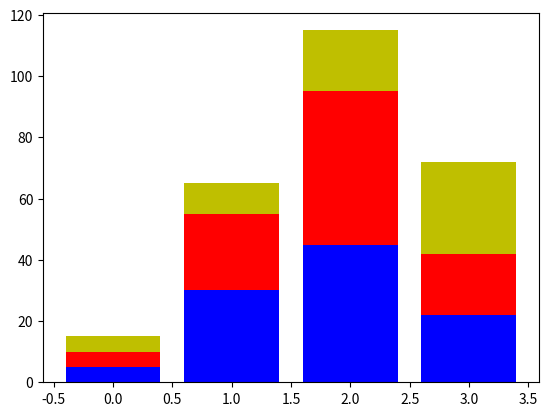

Here is the Python script that generated this plot:
#! /usr/bin/python

import matplotlib.pyplot as plt
import numpy as np


A = [5., 30., 45., 22.]
B = [5., 25., 50., 20.]
C = [5, 10, 20, 30]

X = range(4)

plt.bar(X, A, color = 'b')
plt.bar(X, B, color = 'r', bottom = A)
plt.bar(X, C, color = 'y', bottom = np.array(B) + np.array(A))
plt.show()
